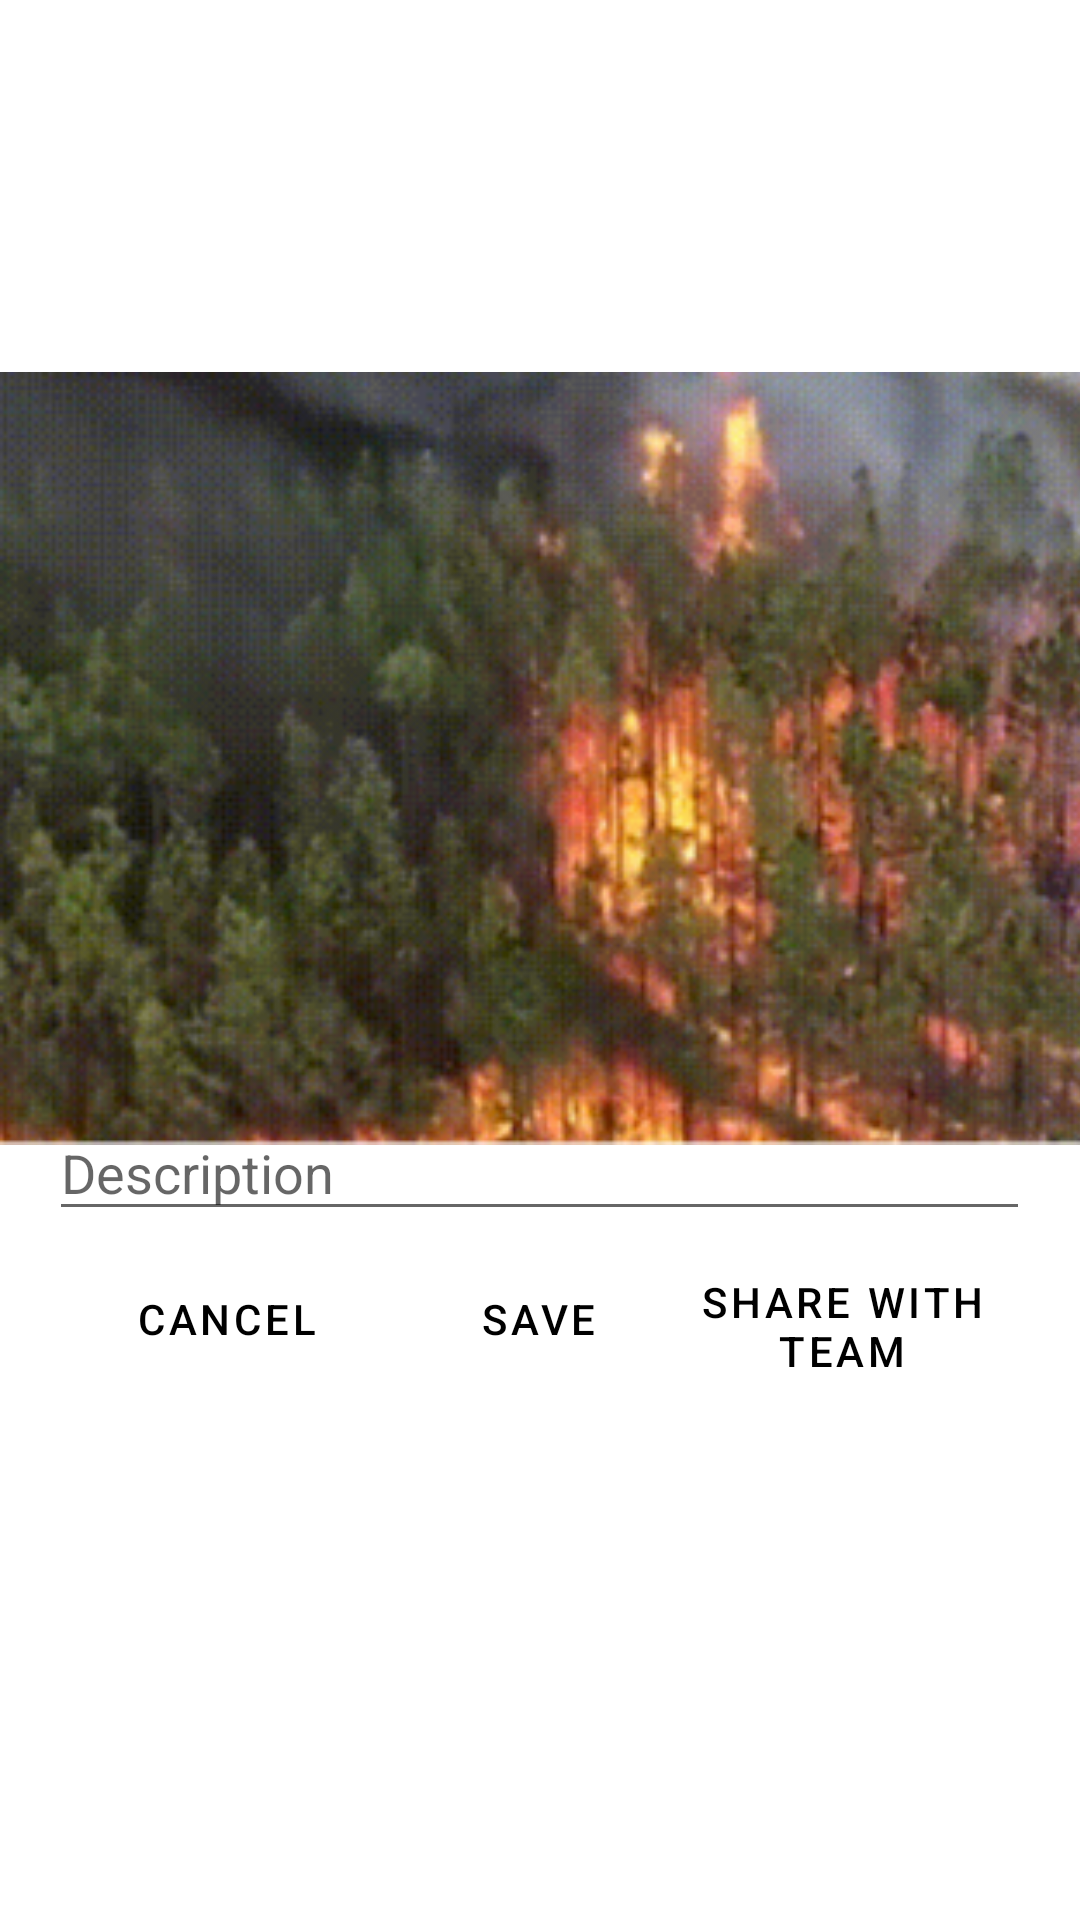

Produce the Android XML layout that renders to this screen, including the resource entries it uses.
<!-- AndroidManifest.xml: application theme Theme.IHC_Proj -->
<!-- res/layout/activity_main5.xml -->
<?xml version="1.0" encoding="utf-8"?>

<androidx.constraintlayout.widget.ConstraintLayout xmlns:android="http://schemas.android.com/apk/res/android"
    xmlns:app="http://schemas.android.com/apk/res-auto"
    android:id="@+id/myCoordinatorLayout_1"
    xmlns:tools="http://schemas.android.com/tools"
    android:layout_width="match_parent"
    android:layout_height="match_parent"
    tools:context=".MainActivity5"
    android:background="@color/corBackGround">

    <Button
        android:id="@+id/save_Button"
        style="@style/Widget.MaterialComponents.Button.TextButton"
        android:layout_width="125dp"
        android:layout_height="49dp"
        android:text="Save"
        android:textColor="#000000"
        app:layout_constraintBottom_toBottomOf="parent"
        app:layout_constraintEnd_toEndOf="parent"
        app:layout_constraintHorizontal_bias="0.498"
        app:layout_constraintStart_toStartOf="parent"
        app:layout_constraintTop_toTopOf="parent"
        app:layout_constraintVertical_bias="0.702" />

    <Button
        android:id="@+id/share_Button"
        style="@style/Widget.MaterialComponents.Button.TextButton"
        android:layout_width="122dp"
        android:layout_height="56dp"
        android:text="Share with team"
        android:textColor="#000000"
        app:layout_constraintBottom_toBottomOf="parent"
        app:layout_constraintEnd_toEndOf="parent"
        app:layout_constraintHorizontal_bias="0.923"
        app:layout_constraintStart_toStartOf="parent"
        app:layout_constraintTop_toTopOf="parent"
        app:layout_constraintVertical_bias="0.709" />

    <Button
        android:id="@+id/cancel_Button_f"
        style="@style/Widget.MaterialComponents.Button.TextButton"
        android:layout_width="125dp"
        android:layout_height="49dp"
        android:text="Cancel"
        android:textColor="#000000"
        app:layout_constraintBottom_toBottomOf="parent"
        app:layout_constraintEnd_toEndOf="parent"
        app:layout_constraintHorizontal_bias="0.055"
        app:layout_constraintStart_toStartOf="parent"
        app:layout_constraintTop_toTopOf="parent"
        app:layout_constraintVertical_bias="0.702" />

    <ImageView
        android:id="@+id/imageView6"
        android:layout_width="411dp"
        android:layout_height="265dp"
        app:layout_constraintBottom_toBottomOf="parent"
        app:layout_constraintEnd_toEndOf="parent"
        app:layout_constraintHorizontal_bias="0.0"
        app:layout_constraintStart_toStartOf="parent"
        app:layout_constraintTop_toTopOf="parent"
        app:layout_constraintVertical_bias="0.321"
        app:srcCompat="@drawable/fireimg" />

    <EditText
        android:id="@+id/editTextTextPersonName2"
        android:layout_width="327dp"
        android:layout_height="42dp"
        android:ems="10"
        android:hint="Description"
        android:inputType="textPersonName"
        app:layout_constraintBottom_toBottomOf="parent"
        app:layout_constraintEnd_toEndOf="parent"
        app:layout_constraintHorizontal_bias="0.497"
        app:layout_constraintStart_toStartOf="parent"
        app:layout_constraintTop_toTopOf="parent"
        app:layout_constraintVertical_bias="0.616" />

</androidx.constraintlayout.widget.ConstraintLayout>
<!-- resources referenced by this layout -->
<resources>
  <color name="corBackGround">#FFFFFF</color>
  <!-- drawable fireimg: png bitmap (drawable-v24, 199811 bytes) -->
  <style name="Theme.IHC_Proj" parent="Theme.MaterialComponents.DayNight.NoActionBar">
          
          <item name="colorPrimary">@color/purple_500</item>
          <item name="colorPrimaryVariant">@color/purple_700</item>
          <item name="colorOnPrimary">@color/white</item>
          
          <item name="colorSecondary">@color/teal_200</item>
          <item name="colorSecondaryVariant">@color/teal_700</item>
          <item name="colorOnSecondary">@color/black</item>
          
          <item name="android:statusBarColor" tools:targetApi="l">?attr/colorPrimaryVariant</item>
          
      </style>
  <color name="purple_500">#FF6200EE</color>
  <color name="purple_700">#FF3700B3</color>
  <color name="white">#FFFFFFFF</color>
  <color name="teal_200">#FF03DAC5</color>
  <color name="teal_700">#FF018786</color>
  <color name="black">#FF000000</color>
</resources>
